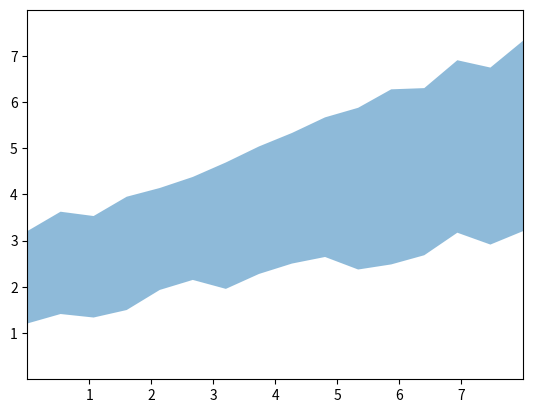

Here is the Python script that generated this plot:
import matplotlib.pyplot as plt
import numpy as np

# plt.style.use('_mpl-gallery')

# make data
np.random.seed(1)
x = np.linspace(0, 8, 16)
y1 = 3 + 4*x/8 + np.random.uniform(0.0, 0.5, len(x))
y2 = 1 + 2*x/8 + np.random.uniform(0.0, 0.5, len(x))

# plot
fig, ax = plt.subplots()

ax.fill_between(x, y1, y2, alpha=.5, linewidth=0)
# ax.plot(x, (y1 + y2)/2, linewidth=2)

ax.set(xlim=(0, 8), xticks=np.arange(1, 8),
       ylim=(0, 8), yticks=np.arange(1, 8))

plt.show()